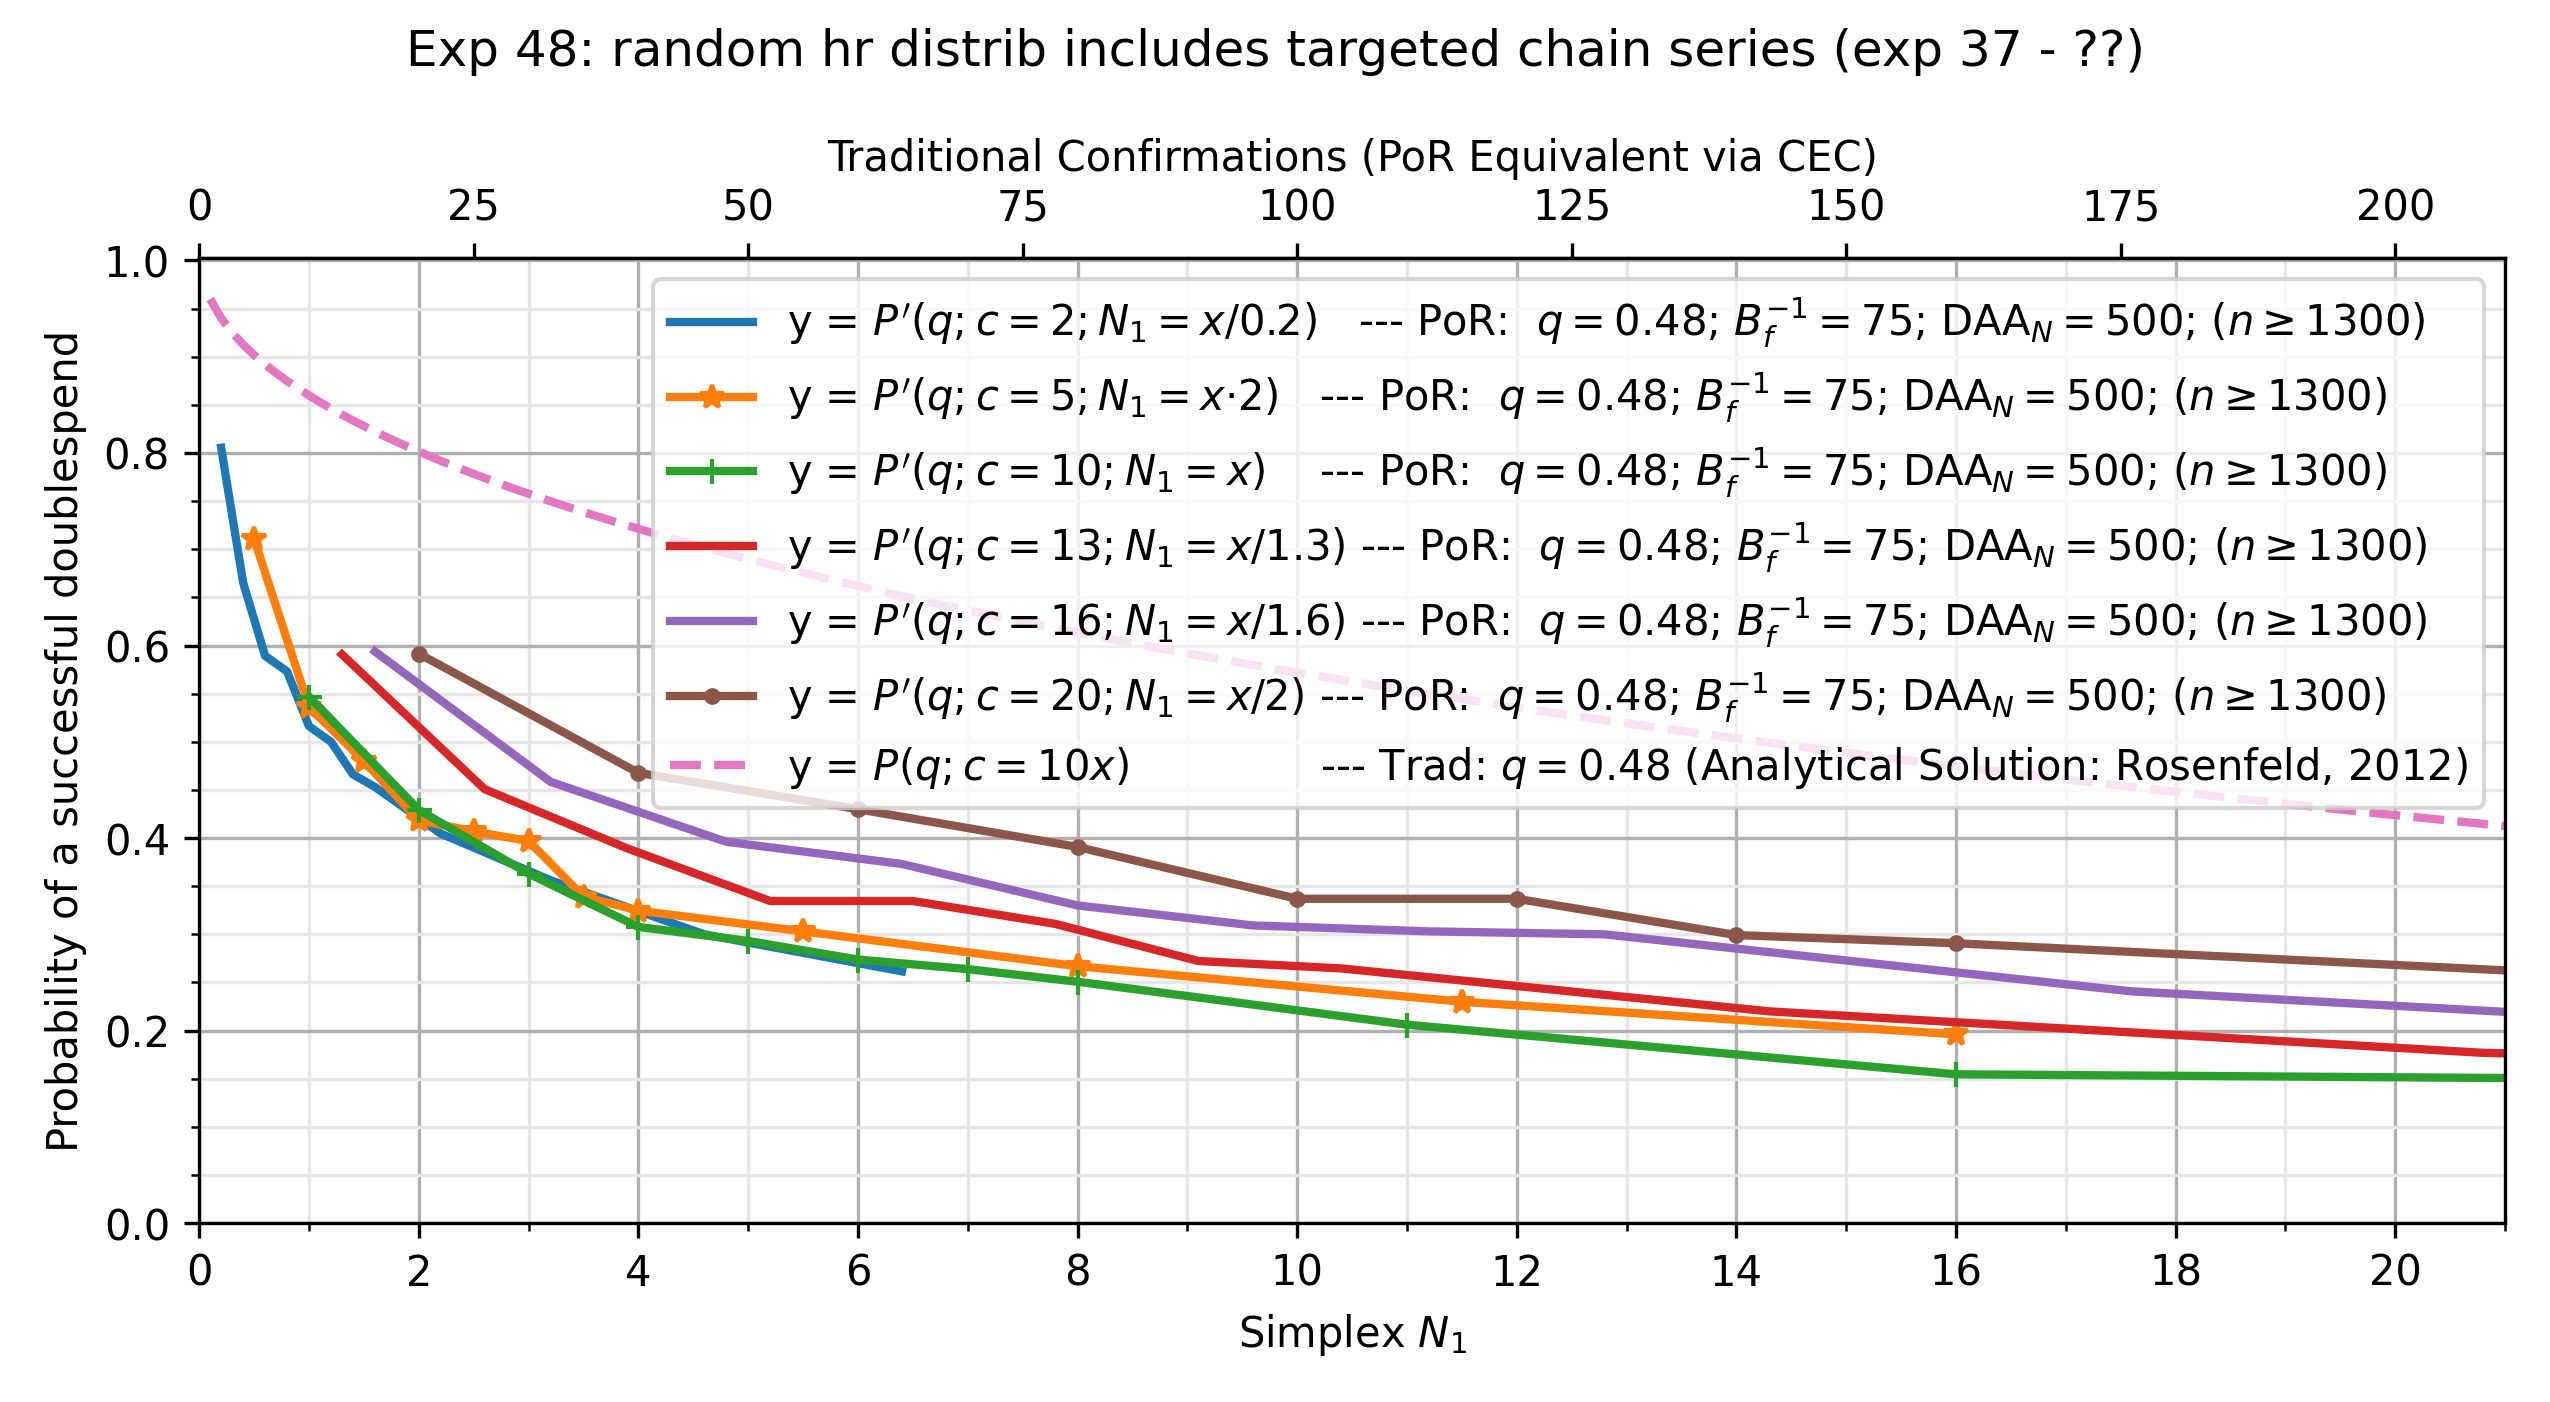

The data file committed next to this chart (first rows):
, kls=results&ty=por&q=0.48&ds=2.0&daa=500…, kls=results&ty=por&q=0.48&ds=5.0&daa=500…, kls=results&ty=por&q=0.48&ds=10.0&daa=50…, kls=results&ty=por&q=0.48&ds=13.0&daa=50…, kls=results&ty=por&q=0.48&ds=16.0&daa=50…, kls=results&ty=por&q=0.48&ds=20.0&daa=50…, kls=analytical&ty=trad&q=0.48&ds=10.0&da…
0.1, , , , , , , 0.96
0.2, 0.8054, , , , , , 0.94
0.3, , , , , , , 0.9251
0.4, 0.6654, , , , , , 0.9126
0.5, , 0.7108, , , , , 0.9018
0.6, , , , , , , 0.892
0.6, 0.5892, , , , , , 
0.7, , , , , , , 0.8831
0.8, 0.5731, , , , , , 0.8748
0.9, , , , , , , 0.867
1.0, 0.5162, 0.5362, 0.5469, , , , 0.8597
1.1, , , , , , , 0.8528
1.2, , , , , , , 0.8462
1.2, 0.5, , , , , , 
1.3, , , , 0.5908, , , 0.8398
1.4, , , , , , , 0.8338
1.4, 0.4662, , , , , , 
1.5, , 0.48, , , , , 0.8279
1.6, 0.4531, , , , 0.5938, , 0.8223
1.7, , , , , , , 0.8168
1.8, , , , , , , 0.8115
1.9, , , , , , , 0.8064
2.0, , 0.4185, 0.4292, , , 0.5915, 0.8014
2.1, , , , , , , 0.7966
2.2, 0.4046, , , , , , 0.7918
2.3, , , , , , , 0.7872
2.4, , , , , , , 0.7827
2.5, , 0.4069, , , , , 0.7783
2.6, , , , 0.4508, , , 0.774
2.7, , , , , , , 0.7698
2.8, , , , , , , 0.7656
2.9, , , , , , , 0.7616
3.0, , 0.3969, 0.3631, , , , 0.7576
3.1, , , , , , , 0.7537
3.2, 0.3562, , , , 0.4585, , 0.7498
3.3, , , , , , , 0.746
3.4, , , , , , , 0.7423
3.5, , 0.3392, , , , , 0.7387
3.6, , , , , , , 0.7351
3.7, , , , , , , 0.7315
3.8, , , , , , , 0.7281
3.9, , , , , , , 0.7246
3.9, , , , 0.3892, , , 
4.0, , 0.3246, 0.3077, , , 0.4677, 0.7212
4.1, , , , , , , 0.7179
4.2, , , , , , , 0.7146
4.3, , , , , , , 0.7114
4.4, , , , , , , 0.7082
4.5, , , , , , , 0.705
4.6, , , , , , , 0.7019
4.6, 0.3, , , , , , 
4.7, , , , , , , 0.6988
4.8, , , , , , , 0.6958
4.8, , , , , 0.3962, , 
4.9, , , , , , , 0.6927
5.0, , , 0.2931, , , , 0.6898
5.1, , , , , , , 0.6868
5.2, , , , 0.3346, , , 0.6839
5.3, , , , , , , 0.6811
5.4, , , , , , , 0.6782
... 84 more rows
